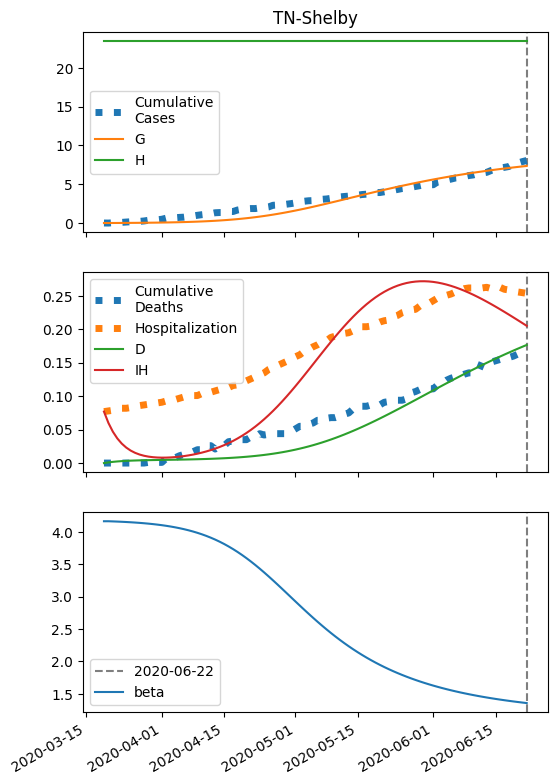

Values plotted in this chart, from the file beside it:
series, 2020-03-19, 2020-03-20, 2020-03-21, 2020-03-22, 2020-03-23, 2020-03-24, 2020-03-25, 2020-03-26, 2020-03-27, 2020-03-28, 2020-03-29, 2020-03-30, 2020-03-31, 2020-04-01, 2020-04-02, 2020-04-03, 2020-04-04, 2020-04-05, 2020-04-06, 2020-04-07, 2020-04-08, 2020-04-09, 2020-04-10
S, 46858, 46856, 46854, 46851, 46848, 46845, 46841, 46837, 46832, 46827, 46821, 46814, 46806, 46797, 46788, 46777, 46765, 46751, 46736, 46719, 46700, 46679, 46656
I, 10.0, 11.28, 12.73, 14.36, 16.19, 18.26, 20.59, 23.21, 26.15, 29.46, 33.18, 37.36, 42.05, 47.3, 53.19, 59.78, 67.15, 75.37, 84.54, 94.75, 106.1, 118.7, 132.6
IH, 77.0, 60.02, 46.93, 36.85, 29.11, 23.19, 18.68, 15.29, 12.77, 10.93, 9.645, 8.796, 8.305, 8.113, 8.174, 8.457, 8.94, 9.609, 10.46, 11.48, 12.68, 14.06, 15.64
IN, 0.4, 0.7933, 1.231, 1.72, 2.266, 2.876, 3.558, 4.323, 5.179, 6.139, 7.215, 8.422, 9.776, 11.3, 13, 14.91, 17.05, 19.46, 22.15, 25.16, 28.53, 32.3, 36.51
D, 0.01, 1.025, 1.815, 2.434, 2.919, 3.303, 3.608, 3.855, 4.056, 4.224, 4.368, 4.496, 4.611, 4.721, 4.828, 4.935, 5.047, 5.165, 5.291, 5.429, 5.58, 5.747, 5.933
R, 0.0, 16.37, 29.14, 39.13, 46.99, 53.21, 58.18, 62.21, 65.53, 68.33, 70.76, 72.93, 74.94, 76.87, 78.78, 80.73, 82.78, 84.96, 87.33, 89.92, 92.77, 95.94, 99.47
G, 10.0, 12.08, 14.43, 17.08, 20.06, 23.42, 27.21, 31.48, 36.28, 41.68, 47.76, 54.59, 62.27, 70.89, 80.56, 91.41, 103.6, 117.2, 132.4, 149.3, 168.3, 189.3, 212.8
H, 23429, 23429, 23429, 23429, 23429, 23429, 23429, 23429, 23429, 23429, 23429, 23429, 23429, 23429, 23429, 23429, 23429, 23429, 23429, 23429, 23429, 23429, 23429
beta, 4.166, 4.166, 4.163, 4.16, 4.157, 4.154, 4.15, 4.145, 4.14, 4.135, 4.128, 4.121, 4.114, 4.105, 4.095, 4.084, 4.072, 4.058, 4.043, 4.026, 4.007, 3.987, 3.964
